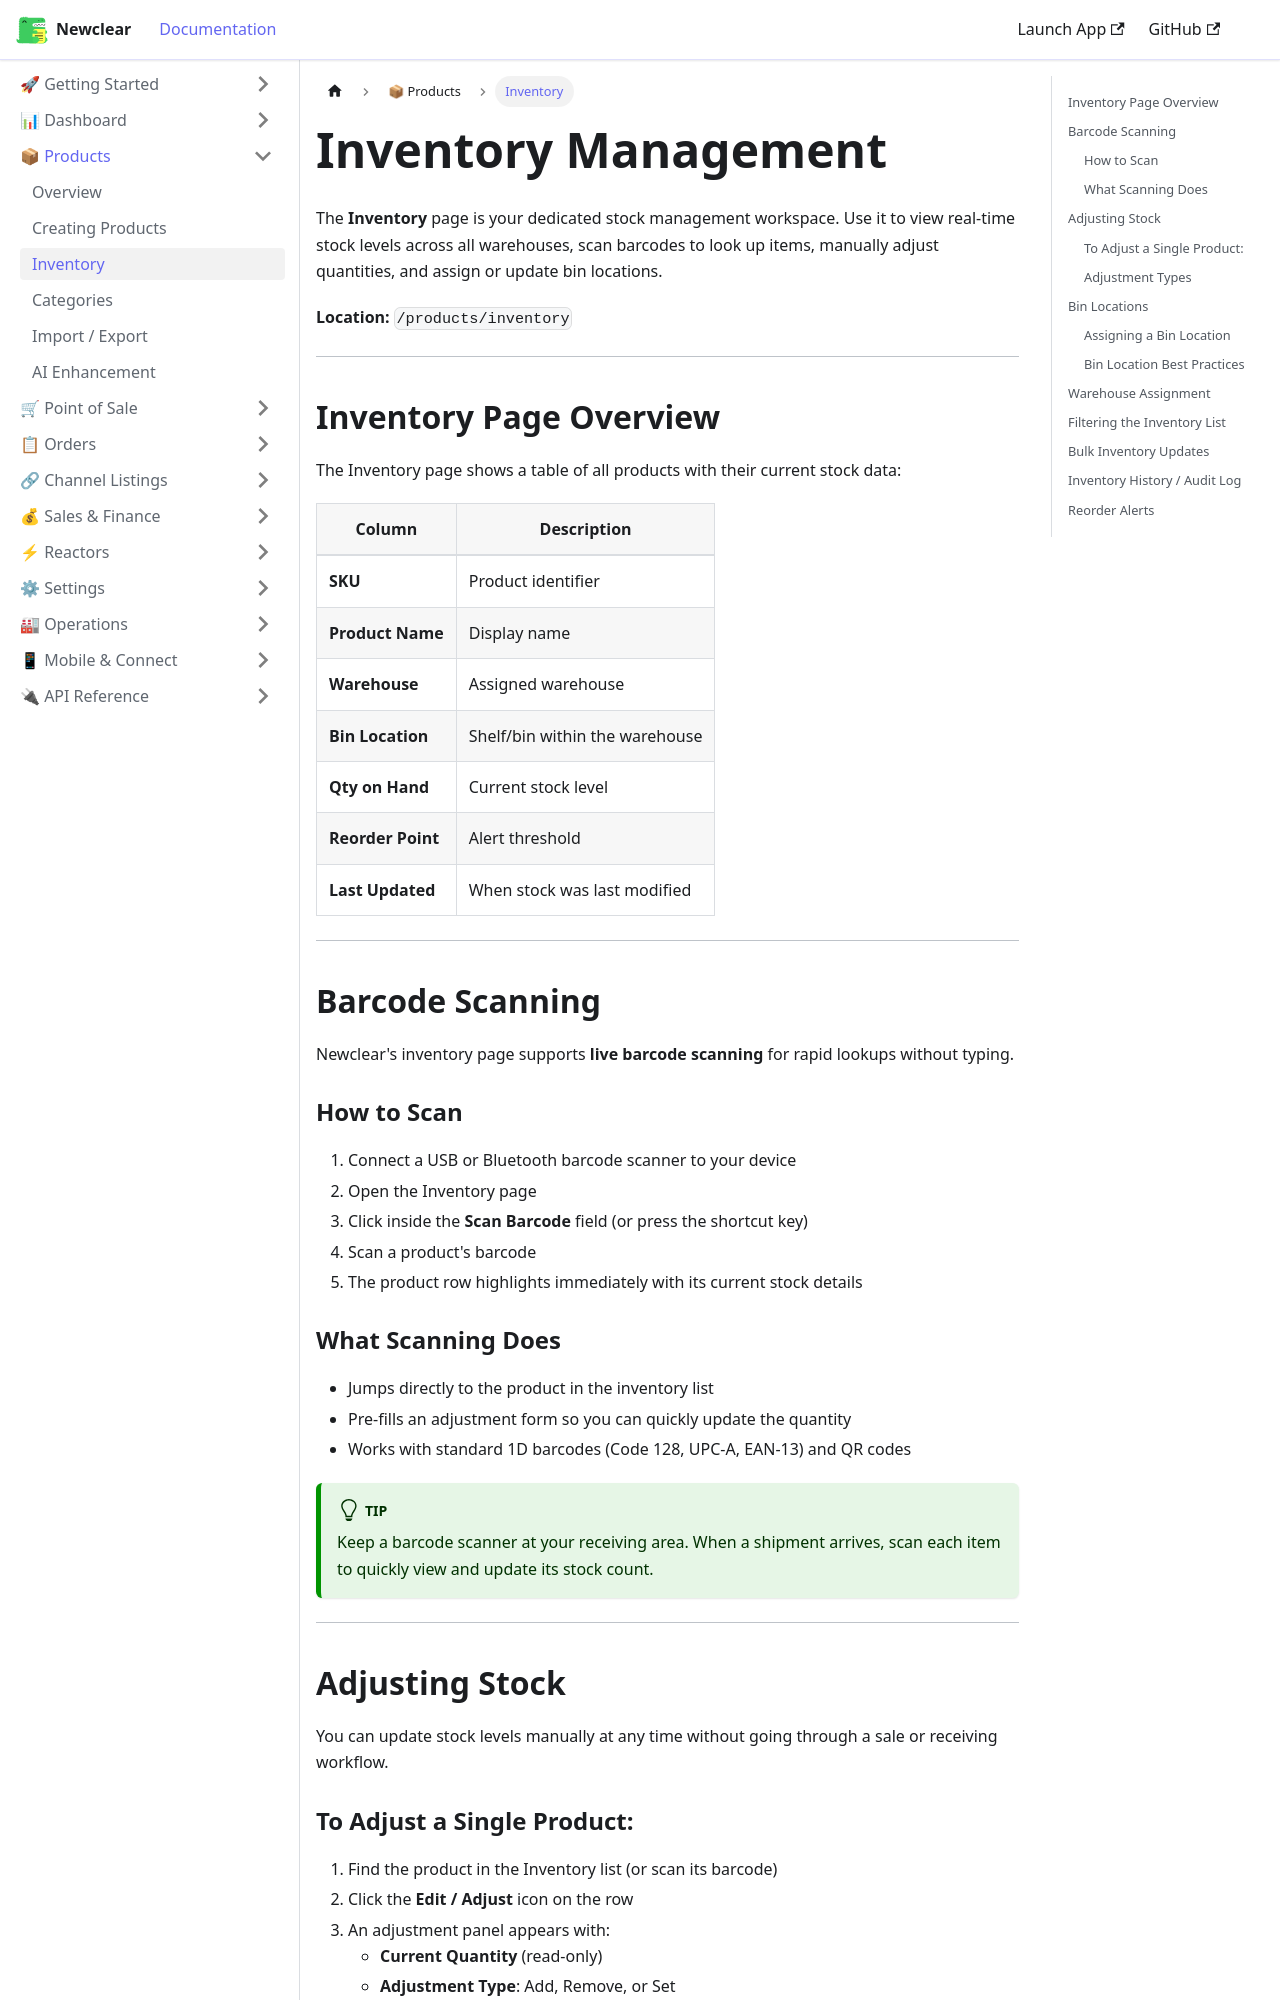

repository: hamzaofthedesert/newclear-docs · page: docs/products/inventory/index.html · generator: docusaurus

---
id: inventory
title: Inventory Management
sidebar_label: Inventory
description: Manage stock levels, scan barcodes, adjust quantities, and assign bin locations in Newclear's Inventory page.
---

# Inventory Management

The **Inventory** page is your dedicated stock management workspace. Use it to view real-time stock levels across all warehouses, scan barcodes to look up items, manually adjust quantities, and assign or update bin locations.

**Location:** `/products/inventory`

---

## Inventory Page Overview

The Inventory page shows a table of all products with their current stock data:

| Column | Description |
|--------|-------------|
| **SKU** | Product identifier |
| **Product Name** | Display name |
| **Warehouse** | Assigned warehouse |
| **Bin Location** | Shelf/bin within the warehouse |
| **Qty on Hand** | Current stock level |
| **Reorder Point** | Alert threshold |
| **Last Updated** | When stock was last modified |

---

## Barcode Scanning

Newclear's inventory page supports **live barcode scanning** for rapid lookups without typing.

### How to Scan
1. Connect a USB or Bluetooth barcode scanner to your device
2. Open the Inventory page
3. Click inside the **Scan Barcode** field (or press the shortcut key)
4. Scan a product's barcode
5. The product row highlights immediately with its current stock details

### What Scanning Does
- Jumps directly to the product in the inventory list
- Pre-fills an adjustment form so you can quickly update the quantity
- Works with standard 1D barcodes (Code 128, UPC-A, EAN-13) and QR codes

:::tip
Keep a barcode scanner at your receiving area. When a shipment arrives, scan each item to quickly view and update its stock count.
:::

---

## Adjusting Stock

You can update stock levels manually at any time without going through a sale or receiving workflow.
